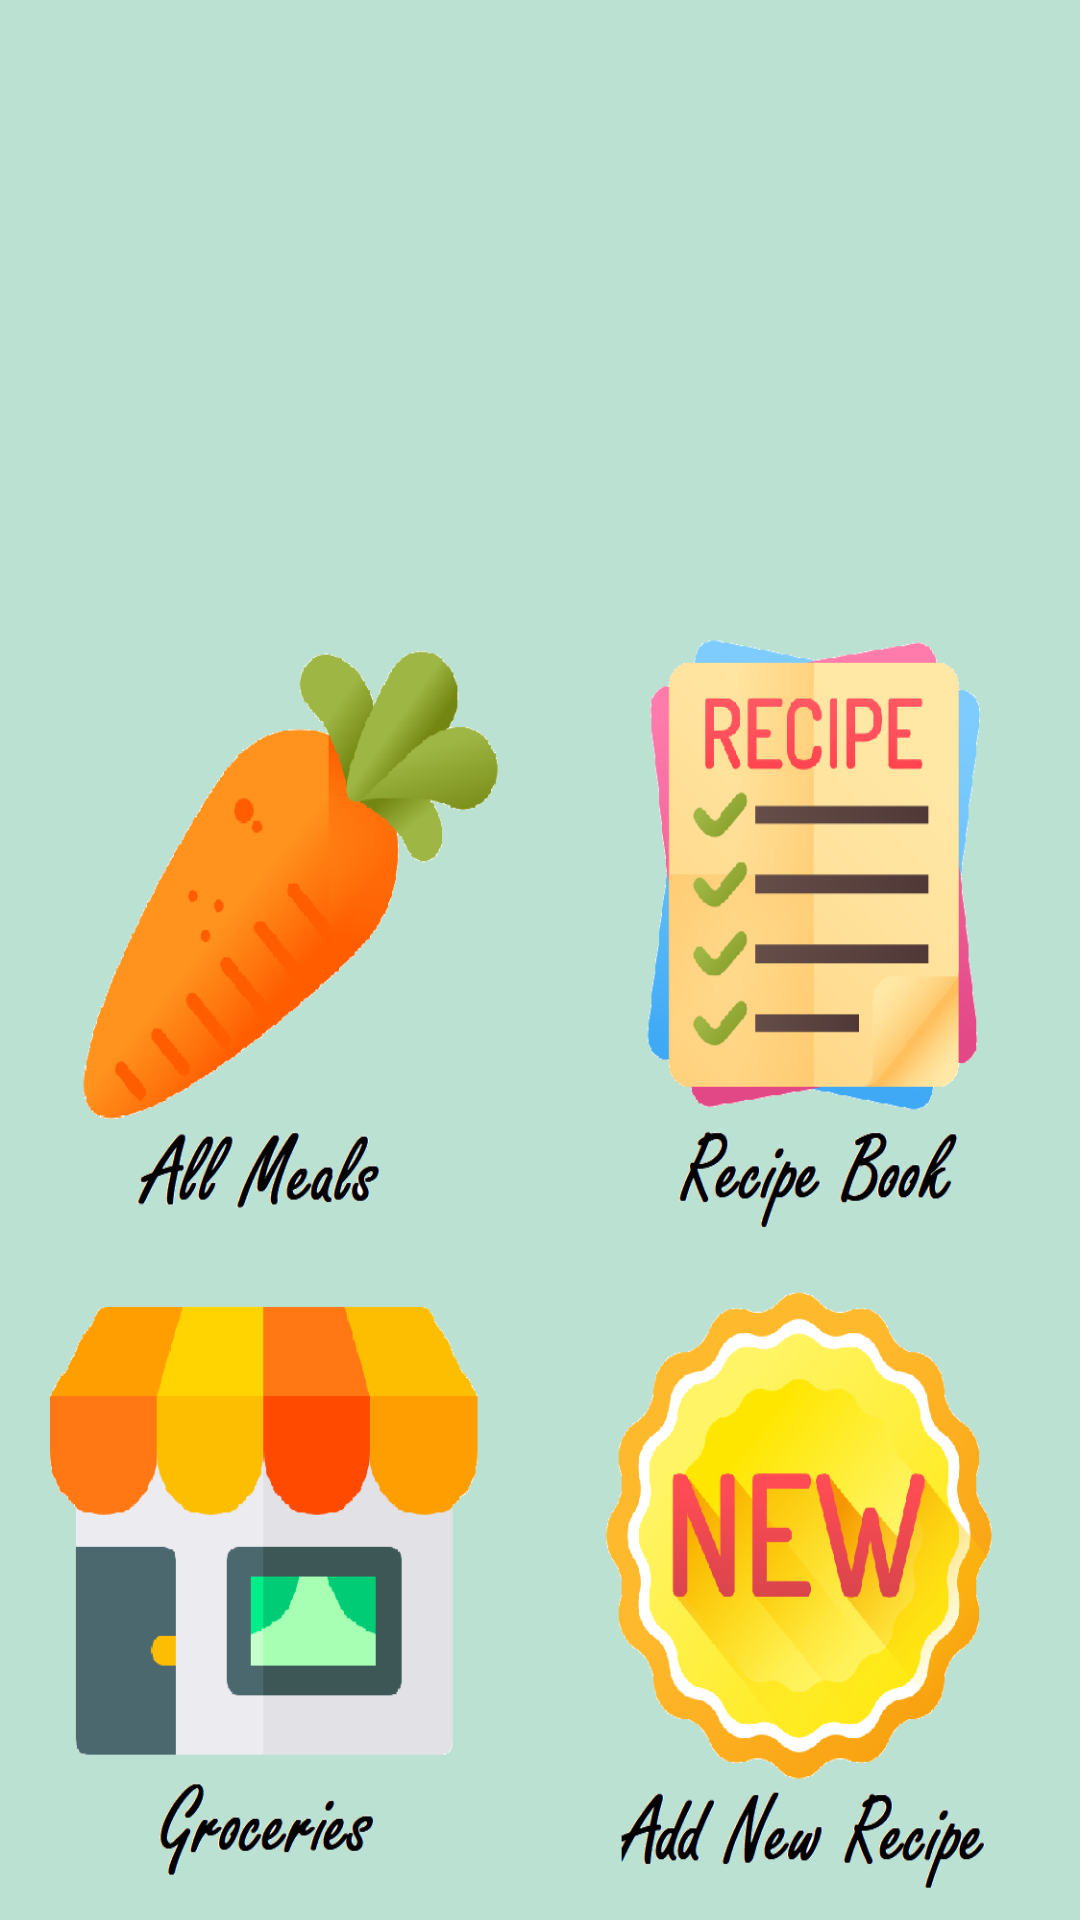

Layout XML and referenced resources for this Android screen:
<!-- AndroidManifest.xml: application theme AppTheme -->
<!-- res/layout/content_main.xml -->
<?xml version="1.0" encoding="utf-8"?>
<android.support.constraint.ConstraintLayout xmlns:android="http://schemas.android.com/apk/res/android"
    xmlns:app="http://schemas.android.com/apk/res-auto"
    xmlns:tools="http://schemas.android.com/tools"
    android:id="@+id/mainmenu"
    android:layout_width="match_parent"
    android:layout_height="match_parent"
    android:background="@color/colorPrimary"
    app:layout_behavior="@string/appbar_scrolling_view_behavior"
    tools:context=".MainActivity"
    tools:showIn="@layout/activity_main">

    <ImageButton
        android:id="@+id/button"
        android:layout_width="0dp"
        android:layout_height="0dp"
        android:layout_marginStart="8dp"
        android:layout_marginTop="8dp"
        android:layout_marginEnd="8dp"
        android:layout_marginBottom="8dp"
        android:background="@android:color/transparent"
        android:onClick="createGroceryList"
        android:scaleType="fitXY"
        android:src="@drawable/shop"
        android:text="Button"
        android:visibility="visible"
        app:layout_constraintBottom_toBottomOf="parent"
        app:layout_constraintEnd_toStartOf="@+id/button2"
        app:layout_constraintStart_toStartOf="parent"
        app:layout_constraintTop_toBottomOf="@+id/button3" />

    <ImageButton
        android:id="@+id/button2"
        android:layout_width="0dp"
        android:layout_height="0dp"
        android:layout_marginStart="8dp"
        android:layout_marginTop="8dp"
        android:layout_marginEnd="8dp"
        android:layout_marginBottom="8dp"
        android:background="@android:color/transparent"
        android:onClick="createNewDish"
        android:scaleType="fitXY"
        android:src="@drawable/addnew"
        android:text="Button"
        app:layout_constraintBottom_toBottomOf="parent"
        app:layout_constraintEnd_toEndOf="parent"
        app:layout_constraintStart_toEndOf="@+id/button"
        app:layout_constraintTop_toBottomOf="@+id/button4" />

    <ImageButton
        android:id="@+id/button3"
        android:layout_width="0dp"
        android:layout_height="0dp"
        android:layout_marginStart="8dp"
        android:layout_marginTop="8dp"
        android:layout_marginEnd="8dp"
        android:layout_marginBottom="8dp"
        android:background="@android:color/transparent"
        android:contentDescription="Meals"
        android:scaleType="fitXY"
        android:onClick="showMeals"
        android:src="@drawable/carrot"
        android:text="Button"
        app:layout_constraintBottom_toTopOf="@+id/button"
        app:layout_constraintEnd_toStartOf="@+id/button4"
        app:layout_constraintStart_toStartOf="parent"
        app:layout_constraintTop_toBottomOf="@+id/imageView" />

    <ImageButton
        android:id="@+id/button4"
        android:layout_width="0dp"
        android:layout_height="0dp"
        android:layout_marginStart="8dp"
        android:layout_marginTop="8dp"
        android:layout_marginEnd="8dp"
        android:layout_marginBottom="8dp"
        android:background="@android:color/transparent"
        android:contentDescription="Recipes"
        android:onClick="createRecipe"
        android:scaleType="fitXY"
        android:src="@drawable/recipe"
        android:text="Button"
        app:layout_constraintBottom_toTopOf="@+id/button2"
        app:layout_constraintEnd_toEndOf="parent"
        app:layout_constraintStart_toEndOf="@+id/button3"
        app:layout_constraintTop_toBottomOf="@+id/imageView" />


    <ImageView
        android:id="@+id/imageView"
        android:layout_width="0dp"
        android:layout_height="0dp"
        android:clickable="true"
        android:onClick="showCredits"
        android:scaleType="fitXY"
        app:layout_constraintBottom_toTopOf="@+id/button4"
        app:layout_constraintEnd_toEndOf="parent"
        app:layout_constraintStart_toStartOf="parent"
        app:layout_constraintTop_toTopOf="parent"
        app:srcCompat="@drawable/dinner1" />


</android.support.constraint.ConstraintLayout>
<!-- resources referenced by this layout -->
<resources>
  <color name="colorPrimary">#bbe1d2</color>
  <!-- drawable addnew: png bitmap (drawable, 77470 bytes) -->
  <!-- drawable carrot: png bitmap (drawable, 47470 bytes) -->
  <!-- drawable dinner1: jpg bitmap (drawable, 36338 bytes) -->
  <!-- drawable recipe: png bitmap (drawable, 52952 bytes) -->
  <!-- drawable shop: png bitmap (drawable, 14785 bytes) -->
  <style name="AppTheme" parent="Theme.AppCompat.Light.DarkActionBar">
          
          <item name="colorPrimary">@color/colorPrimary</item>
          <item name="colorPrimaryDark">@color/colorPrimaryDark</item>
          <item name="colorAccent">@color/colorAccent</item>
      </style>
  <color name="colorPrimaryDark">#00574B</color>
  <color name="colorAccent">#d81b60</color>
</resources>
